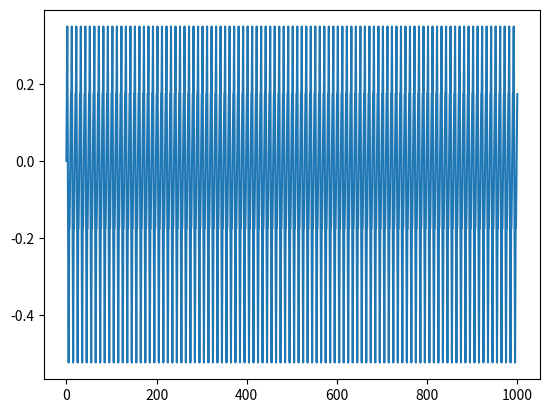

The script that saved this image:
import numpy as np
import matplotlib.pyplot as plt

def cal_k(P0,P1):
    k = (P1[1]-P0[1])/(P1[0]-P0[0])
    return k
p0 = [0, 0]

p1 = [2, np.radians(20)]
p2 = [5, np.radians(-30)]
k1 = cal_k(p1,p2)
p3 = [6, np.radians(-10)]
k2 = cal_k(p2,p3)
p4 = [7, np.radians(-10)]
k3 = cal_k(p3,p4)
p5 = [10, np.radians(10)]
k4 = cal_k(p4,p5)
p6 = [11, np.radians(10)]
k5 = cal_k(p5,p6)

p7 = [12, np.radians(20)] # +9
k6 = cal_k(p6,p7)

def func(P0,P1,t):
    theta = (P1[1]-P0[1])/(P1[0]-P0[0])*(t-P0[0]) + P0[1]
    return theta
def func2(P0,k,t):
    y = k*(t-P0[0])+P0[1]
    return y

t_range = np.arange(0,100000)*0.01
theta_list = []
for t in t_range:
    if t > 2:
        remain = t % 10
        if remain>=0 and remain<2:
            remain = remain + 10

    if t >= p0[0] and t < p1[0]:
        theta = func(p0,p1,t)
        theta_list.append(theta)
    elif t >= p1[0] and t < p2[0]:
        theta = func(p1,p2,t)
        theta_list.append(theta)
    elif t >= p2[0] and t < p3[0]:
        theta = func(p2,p3,t)
        theta_list.append(theta)
    elif t >= p3[0] and t < p4[0]:
        theta = func(p3,p4,t)
        theta_list.append(theta)
    elif t >= p4[0] and t < p5[0]:
        theta = func(p4,p5,t)
        theta_list.append(theta)
    elif t >= p5[0] and t < p6[0]:
        theta = func(p5,p6,t)
        theta_list.append(theta)
    elif t >= p6[0] and t < p7[0]:
        theta = func(p6,p7,t)
        theta_list.append(theta)
    elif remain >= p1[0] and remain < p2[0]:
        p1_x = p1[0] + t // 10 * 10
        p1_copy = [p1_x,p1[1]]
        theta = func2(p1_copy,k1,t)
        theta_list.append(theta)
    elif remain >= p2[0] and remain < p3[0]:
        p2_x = p2[0] + t // 10 * 10
        p2_copy = [p2_x,p2[1]]
        theta = func2(p2_copy,k2,t)
        theta_list.append(theta)
    elif remain >= p3[0] and remain < p4[0]:
        p3_x = p3[0] + t // 10 * 10
        p3_copy = [p3_x,p3[1]]
        theta = func2(p3_copy,k3,t)
        theta_list.append(theta)
    elif remain >= p4[0] and remain < p5[0]:
        p4_x = p4[0] + t // 10 * 10
        p4_copy = [p4_x,p4[1]]
        theta = func2(p4_copy,k4,t)
        theta_list.append(theta)
    elif remain >= p5[0] and remain < p6[0]:
        p5_x = p5[0]%10 + t // 10 * 10
        p5_copy = [p5_x,p5[1]]
        theta = func2(p5_copy,k5,t)
        theta_list.append(theta)
    elif remain >= p6[0] and remain < p7[0]:
        p6_x = p6[0]%10 + t // 10 * 10
        p6_copy = [p6_x,p6[1]]
        theta = func2(p6_copy,k6,t)
        theta_list.append(theta)

print(theta_list)
np.savetxt('./hip_right.csv',theta_list, delimiter=',')
xpoint = t_range
plt.plot(t_range, theta_list, label = 'x')
plt.show()